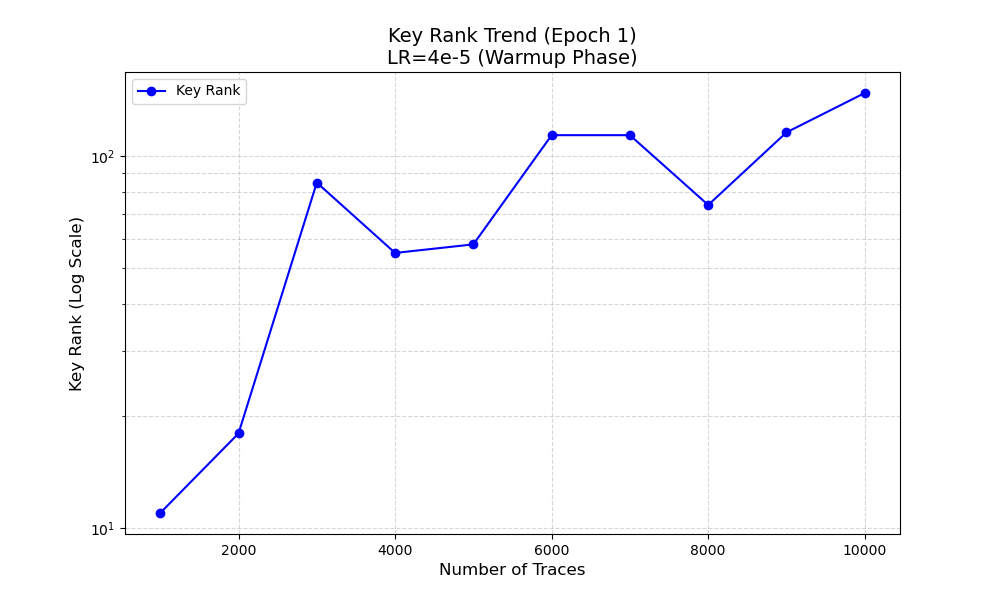

The data file committed next to this chart (first rows):
Traces, Rank, Loss
1000, 11, 5.595
2000, 18, 5.602
3000, 85, 5.611
4000, 55, 5.61
5000, 58, 5.61
6000, 114, 5.613
7000, 114, 5.613
8000, 74, 5.612
9000, 116, 5.613
10000, 148, 5.613
